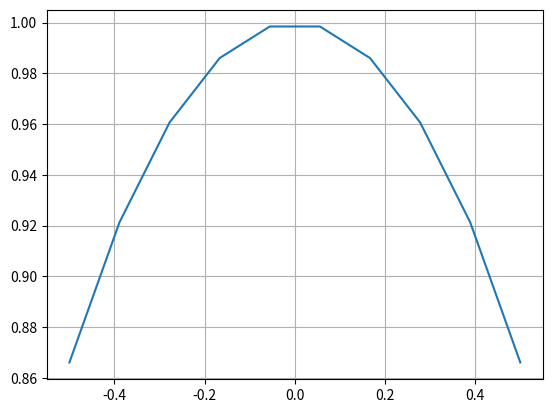

Write the Python code that produced this figure.
import numpy as np
import matplotlib.pyplot as plt
import time
import math

def f(x):
	return np.sqrt(1-x**2)


x = np.linspace(-0.5, 0.5, 10) # j'ai rajouté np.
plt.plot(x, f(x))
plt.grid()
plt.show()

